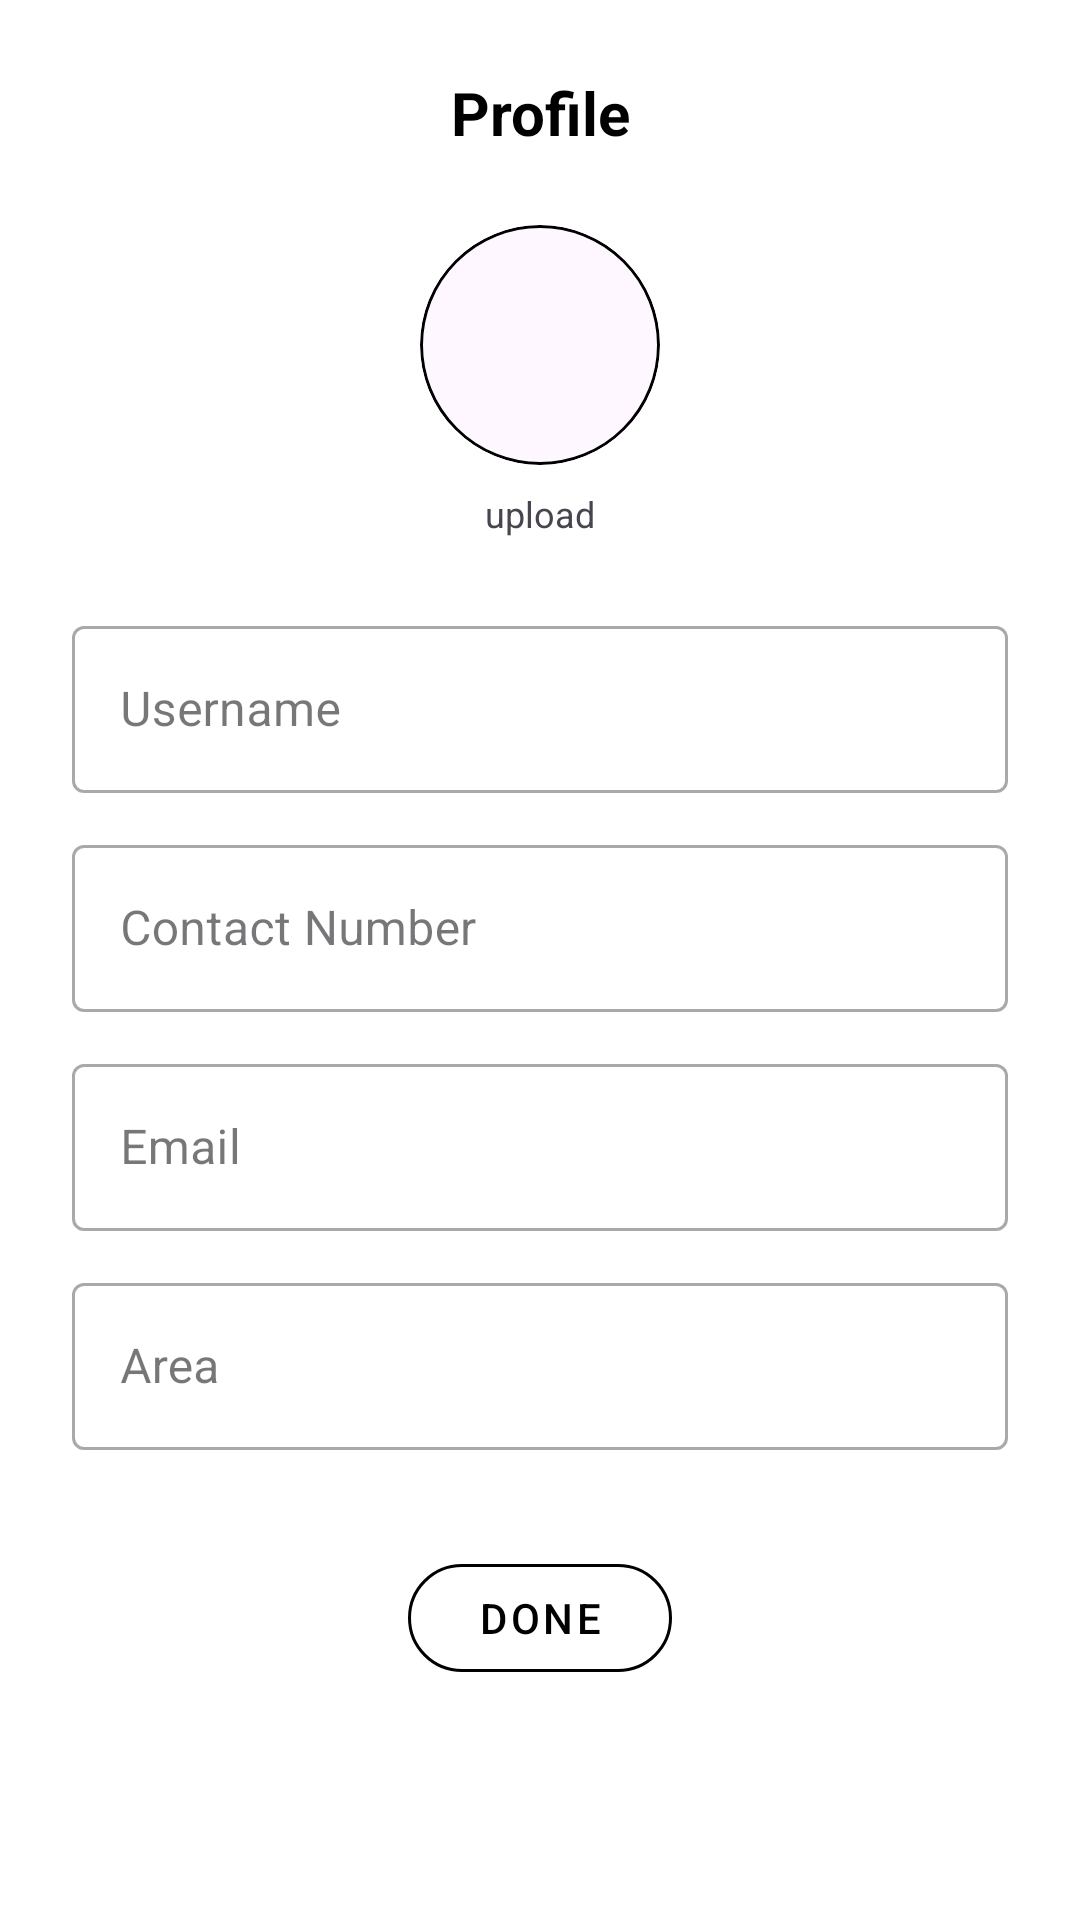

This screen was rendered from an Android layout file. Write that file and the resources it references.
<!-- AndroidManifest.xml: application theme Theme.CleanWave -->
<!-- res/layout/fragment_edit_profile.xml -->
<?xml version="1.0" encoding="utf-8"?>
<ScrollView xmlns:android="http://schemas.android.com/apk/res/android"
    xmlns:app="http://schemas.android.com/apk/res-auto"
    android:layout_width="match_parent"
    android:layout_height="match_parent"
    android:background="#FFFFFF">

    <LinearLayout
        android:layout_width="match_parent"
        android:layout_height="wrap_content"
        android:orientation="vertical"
        android:padding="24dp"
        android:gravity="center_horizontal">

        <TextView
            android:layout_width="match_parent"
            android:layout_height="wrap_content"
            android:text="Profile"
            android:textSize="20sp"
            android:textStyle="bold"
            android:gravity="center"
            android:layout_marginBottom="24dp"
            android:textColor="#000000"/>

        
        <com.google.android.material.card.MaterialCardView
            android:layout_width="80dp"
            android:layout_height="80dp"
            app:cardCornerRadius="40dp"
            app:strokeWidth="1dp"
            app:strokeColor="#000000"
            app:cardElevation="0dp"
            android:layout_marginBottom="8dp">
        </com.google.android.material.card.MaterialCardView>

        <TextView
            android:layout_width="wrap_content"
            android:layout_height="wrap_content"
            android:text="upload"
            android:textSize="12sp"
            android:layout_marginBottom="24dp"/>

        
        <com.google.android.material.textfield.TextInputLayout
            style="@style/Widget.MaterialComponents.TextInputLayout.OutlinedBox"
            android:layout_width="match_parent"
            android:layout_height="wrap_content"
            android:layout_marginBottom="12dp"
            android:hint="Username">
            <com.google.android.material.textfield.TextInputEditText
                android:layout_width="match_parent"
                android:layout_height="wrap_content"/>
        </com.google.android.material.textfield.TextInputLayout>

        <com.google.android.material.textfield.TextInputLayout
            style="@style/Widget.MaterialComponents.TextInputLayout.OutlinedBox"
            android:layout_width="match_parent"
            android:layout_height="wrap_content"
            android:layout_marginBottom="12dp"
            android:hint="Contact Number">
            <com.google.android.material.textfield.TextInputEditText
                android:layout_width="match_parent"
                android:layout_height="wrap_content"
                android:inputType="phone"/>
        </com.google.android.material.textfield.TextInputLayout>

        <com.google.android.material.textfield.TextInputLayout
            style="@style/Widget.MaterialComponents.TextInputLayout.OutlinedBox"
            android:layout_width="match_parent"
            android:layout_height="wrap_content"
            android:layout_marginBottom="12dp"
            android:hint="Email">
            <com.google.android.material.textfield.TextInputEditText
                android:layout_width="match_parent"
                android:layout_height="wrap_content"
                android:inputType="textEmailAddress"/>
        </com.google.android.material.textfield.TextInputLayout>

        <com.google.android.material.textfield.TextInputLayout
            style="@style/Widget.MaterialComponents.TextInputLayout.OutlinedBox"
            android:layout_width="match_parent"
            android:layout_height="wrap_content"
            android:layout_marginBottom="32dp"
            android:hint="Area">
            <com.google.android.material.textfield.TextInputEditText
                android:layout_width="match_parent"
                android:layout_height="wrap_content"/>
        </com.google.android.material.textfield.TextInputLayout>

        <com.google.android.material.button.MaterialButton
            android:id="@+id/btnDoneEdit"
            style="@style/Widget.MaterialComponents.Button.OutlinedButton"
            android:layout_width="wrap_content"
            android:layout_height="wrap_content"
            android:text="Done"
            android:textColor="#000000"
            app:strokeColor="#000000"
            app:cornerRadius="20dp"/>

    </LinearLayout>
</ScrollView>
<!-- resources referenced by this layout -->
<resources>
  <style name="Theme.CleanWave" parent="Base.Theme.CleanWave" />
  <style name="Base.Theme.CleanWave" parent="Theme.Material3.DayNight.NoActionBar">
          
          
      </style>
</resources>
